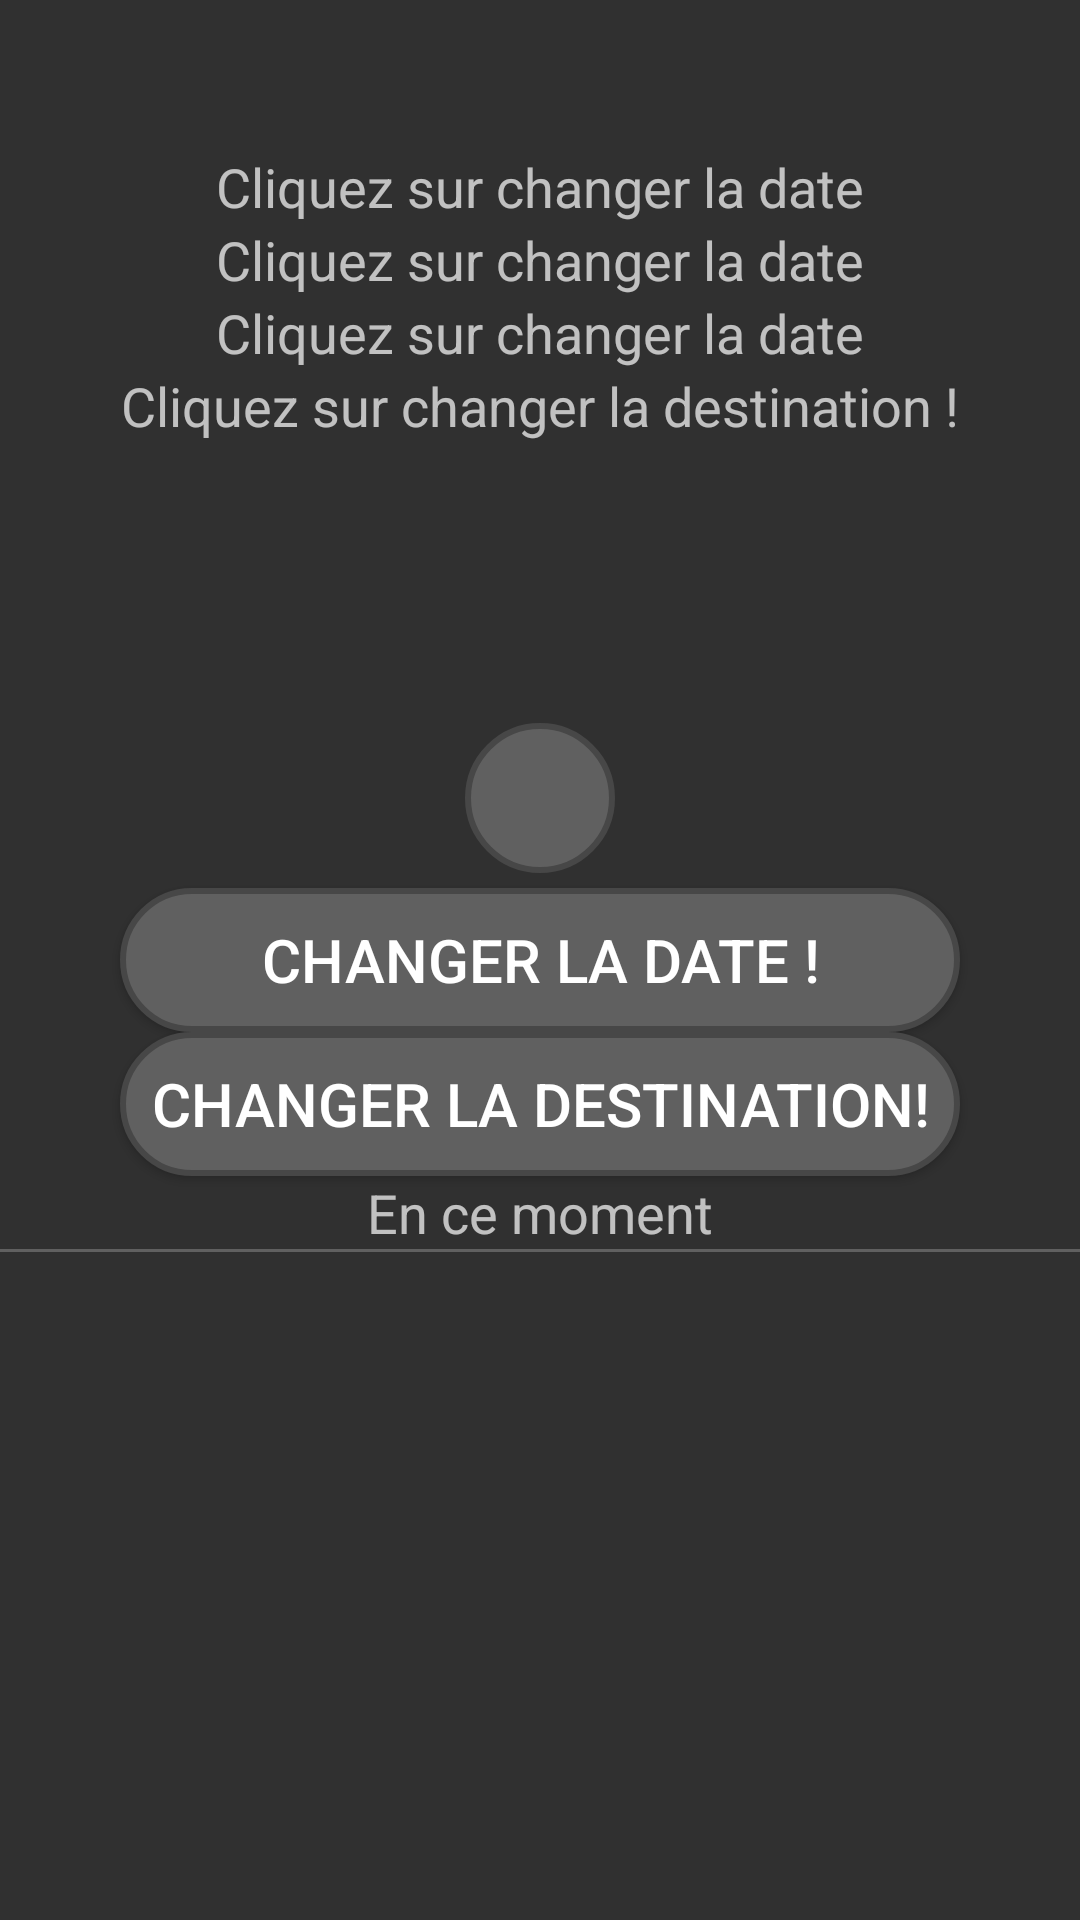

Android layout source for this screen:
<!-- AndroidManifest.xml: application theme Theme.AppCompat -->
<!-- res/layout/layout_main.xml -->
<?xml version="1.0" encoding="utf-8"?>
<RelativeLayout xmlns:android="http://schemas.android.com/apk/res/android"
    android:orientation="vertical" android:layout_width="match_parent"
    android:layout_height="match_parent">

    <TextView
        android:layout_marginTop="50dp"
        android:id="@+id/txt_today"
        android:layout_width="match_parent"
        android:layout_height="wrap_content"
        android:text="Cliquez sur changer la date"
        android:textSize="18dp"
        android:textAlignment="center"/>

    <TextView
        android:id="@+id/txt_next_date"
        android:layout_width="match_parent"
        android:layout_height="wrap_content"
        android:text="Cliquez sur changer la date"
        android:textSize="18dp"
        android:textAlignment="center"
        android:layout_below="@+id/txt_today"
        android:layout_alignParentStart="true" />

    <TextView
        android:id="@+id/txt_nb_days"
        android:layout_width="match_parent"
        android:layout_height="wrap_content"
        android:text="Cliquez sur changer la date"
        android:textSize="18dp"
        android:textAlignment="center"
        android:layout_below="@+id/txt_next_date"
        android:layout_alignParentStart="true" />

    <TextView
        android:id="@+id/txt_destination"
        android:layout_width="match_parent"
        android:layout_height="wrap_content"
        android:text="Cliquez sur changer la destination !"
        android:textSize="18dp"
        android:textAlignment="center"
        android:layout_below="@+id/txt_nb_days"
        android:layout_alignParentStart="true" />

    <View
        android:layout_width="50dp"
        android:layout_height="50dp"
        android:id="@+id/view_color"
        android:layout_centerHorizontal="true"
        android:layout_marginBottom="5dp"
        android:background="@drawable/btn_arrondi"
        android:layout_above="@+id/btn_change_date"/>

    <Button
        android:id="@+id/btn_change_date"
        android:layout_width="280dp"
        android:layout_height="wrap_content"
        android:text="Changer la date !"
        android:textSize="20dp"
        android:background="@drawable/btn_arrondi"
        android:layout_centerVertical="true"
        android:layout_centerHorizontal="true" />

    <Button
        android:id="@+id/btn_get_weather"
        android:layout_width="280dp"
        android:layout_height="wrap_content"
        android:text="Changer la destination!"
        android:textSize="20dp"
        android:background="@drawable/btn_arrondi"
        android:layout_below="@id/btn_change_date"
        android:layout_centerHorizontal="true" />

    <LinearLayout
        android:layout_width="match_parent"
        android:layout_height="wrap_content"
        android:id="@+id/layout_meteo"
        android:layout_below="@id/btn_get_weather"
        android:orientation="vertical">

        <TextView
            android:id="@+id/txt_default_weather"
            android:layout_width="match_parent"
            android:layout_weight="0.33"
            android:layout_height="wrap_content"
            android:textAlignment="center"
            android:text="En ce moment"
            android:textSize="18dp"/>

        <View
            android:layout_width="match_parent"
            android:layout_height="1dp"
            android:background="@color/colorPrimary"/>

        <LinearLayout
            android:layout_width="match_parent"
            android:layout_height="wrap_content">

            <TextView
                android:id="@+id/txt_ville"
                android:layout_width="match_parent"
                android:layout_weight="0.33"
                android:layout_height="wrap_content"
                android:textAlignment="center"
                android:textSize="16dp"/>

            <ImageView
                android:id="@+id/img_weather"
                android:layout_width="match_parent"
                android:layout_height="50dp"
                android:layout_weight="0.33" />

            <TextView
                android:id="@+id/txt_meteo"
                android:layout_width="match_parent"
                android:layout_height="wrap_content"
                android:textAlignment="center"
                android:layout_weight="0.33"
                android:textSize="16dp"/>

        </LinearLayout>

        <TextView
            android:id="@+id/txt_descriptif"
            android:layout_width="match_parent"
            android:layout_height="wrap_content"
            android:textAlignment="center"
            android:textSize="16dp"/>

    </LinearLayout>

</RelativeLayout>
<!-- resources referenced by this layout -->
<resources>
  <color name="colorPrimary">#606060</color>
  <!-- drawable btn_arrondi (drawable) -->
  <?xml version="1.0" encoding="utf-8"?>
  <selector xmlns:android="http://schemas.android.com/apk/res/android">
      <item>
          <shape android:shape="rectangle">
              <corners android:radius="30dp" />
              <stroke
                  android:width="2dp"
                  android:color="@color/colorPrimaryDark"
              />
              <solid android:color="@color/colorPrimary"/>
          </shape>
      </item>
  </selector>
  <color name="colorPrimaryDark">#474747</color>
</resources>
